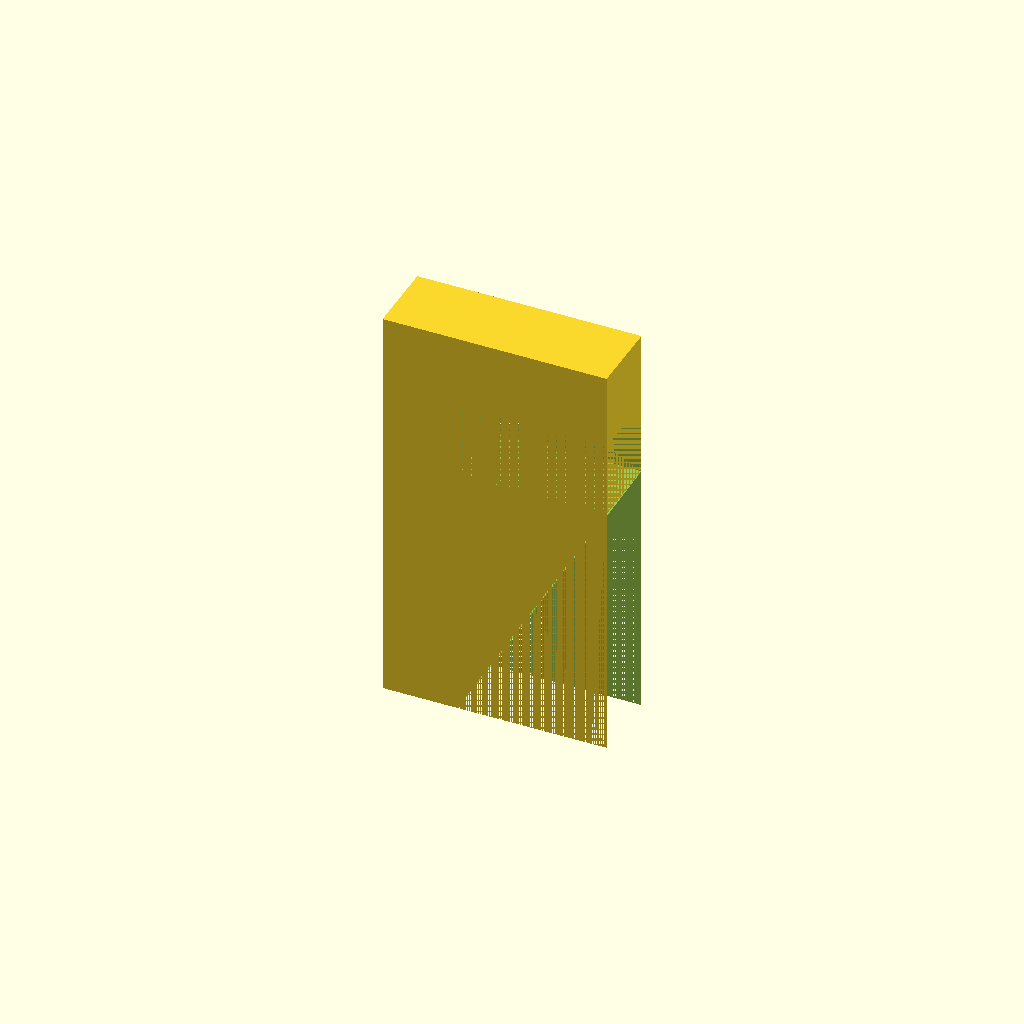
Cell 1 — every parameter at its default value.
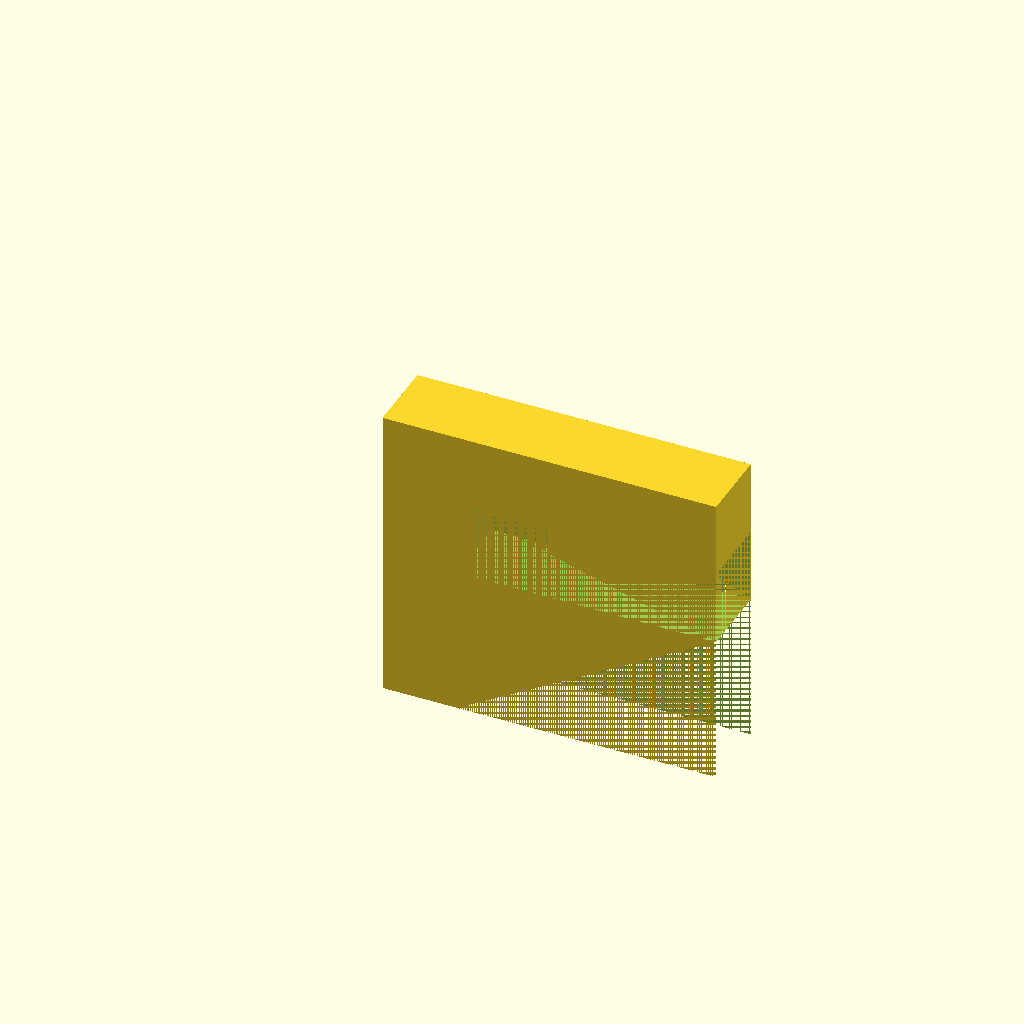
Cell 2 — bottom_slope set to 60, the other parameters unchanged.
All cells are drawn from one camera (rotation 55°, 0°, 25°, orthographic, colour scheme Cornfield), so only the parameter changes between them.
The OpenSCAD source (support/model_removes_support.scad):
bottom_slope = 30; //Should be less than the overhang angle.

slope_width = sin(bottom_slope) * 20;
slope_height = cos(bottom_slope) * 20;

difference() {
	cube([5 + slope_width, 5, slope_height + 5 + 5]);
	translate([5, 0, 0]) {
		rotate([0, bottom_slope, 0]) {
			cube([slope_width, 5, 20]);
		}
	}
	translate([5, 0, slope_height]) {
		cube([slope_width, 5, 5]);
	}
}
Customizer parameters (derived from the source; name, type, default, range or options):
bottom_slope: number, default 30
